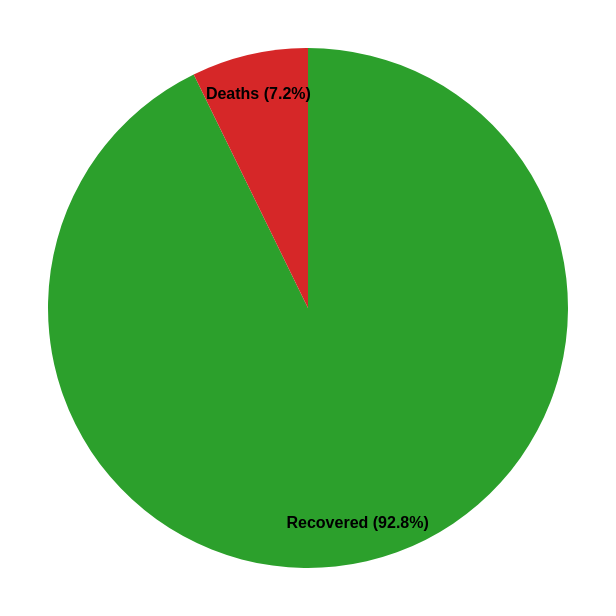
D3 v7 page, settled after 480 driven frames (8 s of simulated time); the page loaded 3 data file(s).


    const svg = d3.select("svg");
    const tooltip = d3.select("#tooltip");
    const width = +svg.attr("width");
    const height = +svg.attr("height");
    const radius = Math.min(width, height) / 2 - 40;

    const g = svg.append("g")
      .attr("transform", `translate(${width / 2}, ${height / 2})`);

    const color = d3.scaleOrdinal()
      .domain(["Recovered", "Deaths"])
      .range(["#2ca02c", "#d62728"]);

    const pie = d3.pie().value(d => d.value).sort(null);
    const arc = d3.arc().outerRadius(radius).innerRadius(0);
    const labelArc = d3.arc().outerRadius(radius - 40).innerRadius(radius - 40);

    const yearSelect = document.getElementById("yearSelect");
    const countrySelect = document.getElementById("countrySelect");

    let confirmedByYear = {}, recoveredByYear = {}, deathsByYear = {};

    async function loadData() {
      const [confirmed, recovered, deaths] = await Promise.all([
        d3.csv("data/confirmed.csv"),
        d3.csv("data/recovery.csv"),
        d3.csv("data/death.csv"),
      ]);

      const allDates = confirmed.columns.slice(4);
      const years = [...new Set(allDates.map(d => new Date(d).getFullYear()))].sort();

      years.forEach(year => {
        const yearDates = allDates.filter(date => new Date(date).getFullYear() === +year);

        confirmedByYear[year] = d3.rollup(
          confirmed,
          v => d3.sum(v, d => d3.sum(yearDates, key => +d[key])),
          d => d["Country/Region"]
        );

        recoveredByYear[year] = d3.rollup(
          recovered,
          v => d3.sum(v, d => d3.sum(yearDates, key => +d[key])),
          d => d["Country/Region"]
        );

        deathsByYear[year] = d3.rollup(
          deaths,
          v => d3.sum(v, d => d3.sum(yearDates, key => +d[key])),
          d => d["Country/Region"]
        );
      });

      yearSelect.innerHTML = years.map(y => `<option value="${y}">${y}</option>`).join("");
      yearSelect.addEventListener("change", updateCountryOptions);
      countrySelect.addEventListener("change", () => drawPieChart(yearSelect.value, countrySelect.value));

      updateCountryOptions();
    }

    function updateCountryOptions() {
      const year = yearSelect.value;
      const countries = Array.from(confirmedByYear[year].keys()).sort();
      countrySelect.innerHTML = countries.map(c => `<option value="${c}">${c}</option>`).join("");

      drawPieChart(year, countries[0]);
    }

    function drawPieChart(year, country) {
      const confirmed = confirmedByYear[year].get(country) || 0;
      const recovered = recoveredByYear[year].get(country) || 0;
      const deaths = deathsByYear[year].get(country) || 0;

      const total = recovered + deaths;
      if (total === 0) {
        g.selectAll("*").remove();
        g.append("text").text("No recovery or death data")
         .attr("text-anchor", "middle").attr("dy", ".35em");
        return;
      }

      const data = [
        { label: "Recovered", value: recovered },
        { label: "Deaths", value: deaths }
      ];

      g.selectAll("*").remove();

      const arcs = g.selectAll(".arc")
        .data(pie(data))
        .enter()
        .append("g")
        .attr("class", "arc");

      arcs.append("path")
        .attr("d", arc)
        .attr("fill", d => color(d.data.label))
        .on("mouseover", function(event, d) {
          d3.select(this).attr("opacity", 0.8);
          tooltip.style("opacity", 1)
            .html(`${d.data.label}: ${((d.data.value / total) * 100).toFixed(1)}%<br>(${d3.format(",")(Math.round(d.data.value))})`)
            .style("left", `${event.pageX + 10}px`)
            .style("top", `${event.pageY + 10}px`);
        })
        .on("mousemove", event => {
          tooltip.style("left", `${event.pageX + 10}px`)
                 .style("top", `${event.pageY + 10}px`);
        })
        .on("mouseout", function() {
          d3.select(this).attr("opacity", 1);
          tooltip.style("opacity", 0);
        });

      arcs.append("text")
        .attr("transform", d => `translate(${labelArc.centroid(d)})`)
        .attr("dy", "0.35em")
        .attr("text-anchor", "middle")
        .text(d => `${d.data.label} (${((d.data.value / total) * 100).toFixed(1)}%)`);
    }

    loadData();
  

### data: data/confirmed.csv
Province/State, Country/Region, Lat, Long, 1/22/20, 1/23/20, 1/24/20, 1/25/20, 1/26/20, 1/27/20, 1/28/20, 1/29/20, 1/30/20, 1/31/20, 02-01-2020, 02-02-2020, 02-03-2020, 02-04-2020, 02-05-2020, 02-06-2020, 02-07-2020, 02-08-2020, 02-09-2020, 02-10-2020
, Afghanistan, 33.94, 67.71, 0, 0, 0, 0, 0, 0, 0, 0, 0, 0, 0, 0, 0, 0, 0, 0, 0, 0, 0, 0
, Albania, 41.15, 20.17, 0, 0, 0, 0, 0, 0, 0, 0, 0, 0, 0, 0, 0, 0, 0, 0, 0, 0, 0, 0
, Algeria, 28.03, 1.66, 0, 0, 0, 0, 0, 0, 0, 0, 0, 0, 0, 0, 0, 0, 0, 0, 0, 0, 0, 0
, Andorra, 42.51, 1.522, 0, 0, 0, 0, 0, 0, 0, 0, 0, 0, 0, 0, 0, 0, 0, 0, 0, 0, 0, 0
, Angola, -11.2, 17.87, 0, 0, 0, 0, 0, 0, 0, 0, 0, 0, 0, 0, 0, 0, 0, 0, 0, 0, 0, 0
, Antarctica, -71.95, 23.35, 0, 0, 0, 0, 0, 0, 0, 0, 0, 0, 0, 0, 0, 0, 0, 0, 0, 0, 0, 0
, Antigua and Barbuda, 17.06, -61.8, 0, 0, 0, 0, 0, 0, 0, 0, 0, 0, 0, 0, 0, 0, 0, 0, 0, 0, 0, 0
, Argentina, -38.42, -63.62, 0, 0, 0, 0, 0, 0, 0, 0, 0, 0, 0, 0, 0, 0, 0, 0, 0, 0, 0, 0
, Armenia, 40.07, 45.04, 0, 0, 0, 0, 0, 0, 0, 0, 0, 0, 0, 0, 0, 0, 0, 0, 0, 0, 0, 0
Australian Capital Territory, Australia, -35.47, 149, 0, 0, 0, 0, 0, 0, 0, 0, 0, 0, 0, 0, 0, 0, 0, 0, 0, 0, 0, 0
New South Wales, Australia, -33.87, 151.2, 0, 0, 0, 0, 3, 4, 4, 4, 4, 4, 4, 4, 4, 4, 4, 4, 4, 4, 4, 4
Northern Territory, Australia, -12.46, 130.8, 0, 0, 0, 0, 0, 0, 0, 0, 0, 0, 0, 0, 0, 0, 0, 0, 0, 0, 0, 0
Queensland, Australia, -27.47, 153, 0, 0, 0, 0, 0, 0, 0, 1, 3, 2, 3, 2, 2, 3, 3, 4, 5, 5, 5, 5
South Australia, Australia, -34.93, 138.6, 0, 0, 0, 0, 0, 0, 0, 0, 0, 0, 1, 2, 2, 2, 2, 2, 2, 2, 2, 2
Tasmania, Australia, -42.88, 147.3, 0, 0, 0, 0, 0, 0, 0, 0, 0, 0, 0, 0, 0, 0, 0, 0, 0, 0, 0, 0
Victoria, Australia, -37.81, 145, 0, 0, 0, 0, 1, 1, 1, 1, 2, 3, 4, 4, 4, 4, 4, 4, 4, 4, 4, 4
Western Australia, Australia, -31.95, 115.9, 0, 0, 0, 0, 0, 0, 0, 0, 0, 0, 0, 0, 0, 0, 0, 0, 0, 0, 0, 0
, Austria, 47.52, 14.55, 0, 0, 0, 0, 0, 0, 0, 0, 0, 0, 0, 0, 0, 0, 0, 0, 0, 0, 0, 0
, Azerbaijan, 40.14, 47.58, 0, 0, 0, 0, 0, 0, 0, 0, 0, 0, 0, 0, 0, 0, 0, 0, 0, 0, 0, 0
, Bahamas, 25.03, -78.04, 0, 0, 0, 0, 0, 0, 0, 0, 0, 0, 0, 0, 0, 0, 0, 0, 0, 0, 0, 0
, Bahrain, 26.03, 50.55, 0, 0, 0, 0, 0, 0, 0, 0, 0, 0, 0, 0, 0, 0, 0, 0, 0, 0, 0, 0
, Bangladesh, 23.68, 90.36, 0, 0, 0, 0, 0, 0, 0, 0, 0, 0, 0, 0, 0, 0, 0, 0, 0, 0, 0, 0
, Barbados, 13.19, -59.54, 0, 0, 0, 0, 0, 0, 0, 0, 0, 0, 0, 0, 0, 0, 0, 0, 0, 0, 0, 0
, Belarus, 53.71, 27.95, 0, 0, 0, 0, 0, 0, 0, 0, 0, 0, 0, 0, 0, 0, 0, 0, 0, 0, 0, 0
, Belgium, 50.83, 4.47, 0, 0, 0, 0, 0, 0, 0, 0, 0, 0, 0, 0, 0, 1, 1, 1, 1, 1, 1, 1
, Belize, 17.19, -88.5, 0, 0, 0, 0, 0, 0, 0, 0, 0, 0, 0, 0, 0, 0, 0, 0, 0, 0, 0, 0
, Benin, 9.308, 2.316, 0, 0, 0, 0, 0, 0, 0, 0, 0, 0, 0, 0, 0, 0, 0, 0, 0, 0, 0, 0
, Bhutan, 27.51, 90.43, 0, 0, 0, 0, 0, 0, 0, 0, 0, 0, 0, 0, 0, 0, 0, 0, 0, 0, 0, 0
, Bolivia, -16.29, -63.59, 0, 0, 0, 0, 0, 0, 0, 0, 0, 0, 0, 0, 0, 0, 0, 0, 0, 0, 0, 0
, Bosnia and Herzegovina, 43.92, 17.68, 0, 0, 0, 0, 0, 0, 0, 0, 0, 0, 0, 0, 0, 0, 0, 0, 0, 0, 0, 0
, Botswana, -22.33, 24.68, 0, 0, 0, 0, 0, 0, 0, 0, 0, 0, 0, 0, 0, 0, 0, 0, 0, 0, 0, 0
, Brazil, -14.23, -51.93, 0, 0, 0, 0, 0, 0, 0, 0, 0, 0, 0, 0, 0, 0, 0, 0, 0, 0, 0, 0
, Brunei, 4.535, 114.7, 0, 0, 0, 0, 0, 0, 0, 0, 0, 0, 0, 0, 0, 0, 0, 0, 0, 0, 0, 0
, Bulgaria, 42.73, 25.49, 0, 0, 0, 0, 0, 0, 0, 0, 0, 0, 0, 0, 0, 0, 0, 0, 0, 0, 0, 0
, Burkina Faso, 12.24, -1.562, 0, 0, 0, 0, 0, 0, 0, 0, 0, 0, 0, 0, 0, 0, 0, 0, 0, 0, 0, 0
, Burma, 21.92, 95.96, 0, 0, 0, 0, 0, 0, 0, 0, 0, 0, 0, 0, 0, 0, 0, 0, 0, 0, 0, 0
, Burundi, -3.373, 29.92, 0, 0, 0, 0, 0, 0, 0, 0, 0, 0, 0, 0, 0, 0, 0, 0, 0, 0, 0, 0
, Cabo Verde, 16.54, -23.04, 0, 0, 0, 0, 0, 0, 0, 0, 0, 0, 0, 0, 0, 0, 0, 0, 0, 0, 0, 0
, Cambodia, 11.55, 104.9, 0, 0, 0, 0, 0, 1, 1, 1, 1, 1, 1, 1, 1, 1, 1, 1, 1, 1, 1, 1
, Cameroon, 3.848, 11.5, 0, 0, 0, 0, 0, 0, 0, 0, 0, 0, 0, 0, 0, 0, 0, 0, 0, 0, 0, 0
Alberta, Canada, 53.93, -116.6, 0, 0, 0, 0, 0, 0, 0, 0, 0, 0, 0, 0, 0, 0, 0, 0, 0, 0, 0, 0
British Columbia, Canada, 53.73, -127.6, 0, 0, 0, 0, 0, 0, 1, 1, 1, 1, 1, 1, 1, 1, 2, 2, 4, 4, 4, 4
Diamond Princess, Canada, 0, 0, 0, 0, 0, 0, 0, 0, 0, 0, 0, 0, 0, 0, 0, 0, 0, 0, 0, 0, 0, 0
Grand Princess, Canada, 0, 0, 0, 0, 0, 0, 0, 0, 0, 0, 0, 0, 0, 0, 0, 0, 0, 0, 0, 0, 0, 0
Manitoba, Canada, 53.76, -98.81, 0, 0, 0, 0, 0, 0, 0, 0, 0, 0, 0, 0, 0, 0, 0, 0, 0, 0, 0, 0
New Brunswick, Canada, 46.57, -66.46, 0, 0, 0, 0, 0, 0, 0, 0, 0, 0, 0, 0, 0, 0, 0, 0, 0, 0, 0, 0
Newfoundland and Labrador, Canada, 53.14, -57.66, 0, 0, 0, 0, 0, 0, 0, 0, 0, 0, 0, 0, 0, 0, 0, 0, 0, 0, 0, 0
Northwest Territories, Canada, 64.83, -124.8, 0, 0, 0, 0, 0, 0, 0, 0, 0, 0, 0, 0, 0, 0, 0, 0, 0, 0, 0, 0
Nova Scotia, Canada, 44.68, -63.74, 0, 0, 0, 0, 0, 0, 0, 0, 0, 0, 0, 0, 0, 0, 0, 0, 0, 0, 0, 0
Nunavut, Canada, 70.3, -83.11, 0, 0, 0, 0, 0, 0, 0, 0, 0, 0, 0, 0, 0, 0, 0, 0, 0, 0, 0, 0
Ontario, Canada, 51.25, -85.32, 0, 2, 3, 3, 3, 3, 3, 3, 3, 3, 3, 3, 3, 4, 4, 4, 4, 4, 4, 5
Prince Edward Island, Canada, 46.51, -63.42, 0, 0, 0, 0, 0, 0, 0, 0, 0, 0, 0, 0, 0, 0, 0, 0, 0, 0, 0, 0
Quebec, Canada, 52.94, -73.55, 0, 0, 0, 0, 0, 0, 0, 0, 0, 0, 0, 0, 0, 0, 0, 0, 0, 0, 0, 0
Repatriated Travellers, Canada, , , 0, 0, 0, 0, 0, 0, 0, 0, 0, 0, 0, 0, 0, 0, 0, 0, 0, 0, 0, 0
Saskatchewan, Canada, 52.94, -106.5, 0, 0, 0, 0, 0, 0, 0, 0, 0, 0, 0, 0, 0, 0, 0, 0, 0, 0, 0, 0
Yukon, Canada, 64.28, -135, 0, 0, 0, 0, 0, 0, 0, 0, 0, 0, 0, 0, 0, 0, 0, 0, 0, 0, 0, 0
, Central African Republic, 6.611, 20.94, 0, 0, 0, 0, 0, 0, 0, 0, 0, 0, 0, 0, 0, 0, 0, 0, 0, 0, 0, 0
, Chad, 15.45, 18.73, 0, 0, 0, 0, 0, 0, 0, 0, 0, 0, 0, 0, 0, 0, 0, 0, 0, 0, 0, 0
, Chile, -35.68, -71.54, 0, 0, 0, 0, 0, 0, 0, 0, 0, 0, 0, 0, 0, 0, 0, 0, 0, 0, 0, 0
Anhui, China, 31.83, 117.2, 1, 9, 15, 39, 60, 70, 106, 152, 200, 237, 297, 340, 408, 480, 530, 591, 665, 733, 779, 830
... 229 more rows

### data: data/death.csv
Province/State, Country/Region, Lat, Long, 1/22/20, 1/23/20, 1/24/20, 1/25/20, 1/26/20, 1/27/20, 1/28/20, 1/29/20, 1/30/20, 1/31/20, 02-01-2020, 02-02-2020, 02-03-2020, 02-04-2020, 02-05-2020, 02-06-2020, 02-07-2020, 02-08-2020, 02-09-2020, 02-10-2020
, Afghanistan, 33.94, 67.71, 0, 0, 0, 0, 0, 0, 0, 0, 0, 0, 0, 0, 0, 0, 0, 0, 0, 0, 0, 0
, Albania, 41.15, 20.17, 0, 0, 0, 0, 0, 0, 0, 0, 0, 0, 0, 0, 0, 0, 0, 0, 0, 0, 0, 0
, Algeria, 28.03, 1.66, 0, 0, 0, 0, 0, 0, 0, 0, 0, 0, 0, 0, 0, 0, 0, 0, 0, 0, 0, 0
, Andorra, 42.51, 1.522, 0, 0, 0, 0, 0, 0, 0, 0, 0, 0, 0, 0, 0, 0, 0, 0, 0, 0, 0, 0
, Angola, -11.2, 17.87, 0, 0, 0, 0, 0, 0, 0, 0, 0, 0, 0, 0, 0, 0, 0, 0, 0, 0, 0, 0
, Antarctica, -71.95, 23.35, 0, 0, 0, 0, 0, 0, 0, 0, 0, 0, 0, 0, 0, 0, 0, 0, 0, 0, 0, 0
, Antigua and Barbuda, 17.06, -61.8, 0, 0, 0, 0, 0, 0, 0, 0, 0, 0, 0, 0, 0, 0, 0, 0, 0, 0, 0, 0
, Argentina, -38.42, -63.62, 0, 0, 0, 0, 0, 0, 0, 0, 0, 0, 0, 0, 0, 0, 0, 0, 0, 0, 0, 0
, Armenia, 40.07, 45.04, 0, 0, 0, 0, 0, 0, 0, 0, 0, 0, 0, 0, 0, 0, 0, 0, 0, 0, 0, 0
Australian Capital Territory, Australia, -35.47, 149, 0, 0, 0, 0, 0, 0, 0, 0, 0, 0, 0, 0, 0, 0, 0, 0, 0, 0, 0, 0
New South Wales, Australia, -33.87, 151.2, 0, 0, 0, 0, 0, 0, 0, 0, 0, 0, 0, 0, 0, 0, 0, 0, 0, 0, 0, 0
Northern Territory, Australia, -12.46, 130.8, 0, 0, 0, 0, 0, 0, 0, 0, 0, 0, 0, 0, 0, 0, 0, 0, 0, 0, 0, 0
Queensland, Australia, -27.47, 153, 0, 0, 0, 0, 0, 0, 0, 0, 0, 0, 0, 0, 0, 0, 0, 0, 0, 0, 0, 0
South Australia, Australia, -34.93, 138.6, 0, 0, 0, 0, 0, 0, 0, 0, 0, 0, 0, 0, 0, 0, 0, 0, 0, 0, 0, 0
Tasmania, Australia, -42.88, 147.3, 0, 0, 0, 0, 0, 0, 0, 0, 0, 0, 0, 0, 0, 0, 0, 0, 0, 0, 0, 0
Victoria, Australia, -37.81, 145, 0, 0, 0, 0, 0, 0, 0, 0, 0, 0, 0, 0, 0, 0, 0, 0, 0, 0, 0, 0
Western Australia, Australia, -31.95, 115.9, 0, 0, 0, 0, 0, 0, 0, 0, 0, 0, 0, 0, 0, 0, 0, 0, 0, 0, 0, 0
, Austria, 47.52, 14.55, 0, 0, 0, 0, 0, 0, 0, 0, 0, 0, 0, 0, 0, 0, 0, 0, 0, 0, 0, 0
, Azerbaijan, 40.14, 47.58, 0, 0, 0, 0, 0, 0, 0, 0, 0, 0, 0, 0, 0, 0, 0, 0, 0, 0, 0, 0
, Bahamas, 25.03, -78.04, 0, 0, 0, 0, 0, 0, 0, 0, 0, 0, 0, 0, 0, 0, 0, 0, 0, 0, 0, 0
, Bahrain, 26.03, 50.55, 0, 0, 0, 0, 0, 0, 0, 0, 0, 0, 0, 0, 0, 0, 0, 0, 0, 0, 0, 0
, Bangladesh, 23.68, 90.36, 0, 0, 0, 0, 0, 0, 0, 0, 0, 0, 0, 0, 0, 0, 0, 0, 0, 0, 0, 0
, Barbados, 13.19, -59.54, 0, 0, 0, 0, 0, 0, 0, 0, 0, 0, 0, 0, 0, 0, 0, 0, 0, 0, 0, 0
, Belarus, 53.71, 27.95, 0, 0, 0, 0, 0, 0, 0, 0, 0, 0, 0, 0, 0, 0, 0, 0, 0, 0, 0, 0
, Belgium, 50.83, 4.47, 0, 0, 0, 0, 0, 0, 0, 0, 0, 0, 0, 0, 0, 0, 0, 0, 0, 0, 0, 0
, Belize, 17.19, -88.5, 0, 0, 0, 0, 0, 0, 0, 0, 0, 0, 0, 0, 0, 0, 0, 0, 0, 0, 0, 0
, Benin, 9.308, 2.316, 0, 0, 0, 0, 0, 0, 0, 0, 0, 0, 0, 0, 0, 0, 0, 0, 0, 0, 0, 0
, Bhutan, 27.51, 90.43, 0, 0, 0, 0, 0, 0, 0, 0, 0, 0, 0, 0, 0, 0, 0, 0, 0, 0, 0, 0
, Bolivia, -16.29, -63.59, 0, 0, 0, 0, 0, 0, 0, 0, 0, 0, 0, 0, 0, 0, 0, 0, 0, 0, 0, 0
, Bosnia and Herzegovina, 43.92, 17.68, 0, 0, 0, 0, 0, 0, 0, 0, 0, 0, 0, 0, 0, 0, 0, 0, 0, 0, 0, 0
, Botswana, -22.33, 24.68, 0, 0, 0, 0, 0, 0, 0, 0, 0, 0, 0, 0, 0, 0, 0, 0, 0, 0, 0, 0
, Brazil, -14.23, -51.93, 0, 0, 0, 0, 0, 0, 0, 0, 0, 0, 0, 0, 0, 0, 0, 0, 0, 0, 0, 0
, Brunei, 4.535, 114.7, 0, 0, 0, 0, 0, 0, 0, 0, 0, 0, 0, 0, 0, 0, 0, 0, 0, 0, 0, 0
, Bulgaria, 42.73, 25.49, 0, 0, 0, 0, 0, 0, 0, 0, 0, 0, 0, 0, 0, 0, 0, 0, 0, 0, 0, 0
, Burkina Faso, 12.24, -1.562, 0, 0, 0, 0, 0, 0, 0, 0, 0, 0, 0, 0, 0, 0, 0, 0, 0, 0, 0, 0
, Burma, 21.92, 95.96, 0, 0, 0, 0, 0, 0, 0, 0, 0, 0, 0, 0, 0, 0, 0, 0, 0, 0, 0, 0
, Burundi, -3.373, 29.92, 0, 0, 0, 0, 0, 0, 0, 0, 0, 0, 0, 0, 0, 0, 0, 0, 0, 0, 0, 0
, Cabo Verde, 16.54, -23.04, 0, 0, 0, 0, 0, 0, 0, 0, 0, 0, 0, 0, 0, 0, 0, 0, 0, 0, 0, 0
, Cambodia, 11.55, 104.9, 0, 0, 0, 0, 0, 0, 0, 0, 0, 0, 0, 0, 0, 0, 0, 0, 0, 0, 0, 0
, Cameroon, 3.848, 11.5, 0, 0, 0, 0, 0, 0, 0, 0, 0, 0, 0, 0, 0, 0, 0, 0, 0, 0, 0, 0
Alberta, Canada, 53.93, -116.6, 0, 0, 0, 0, 0, 0, 0, 0, 0, 0, 0, 0, 0, 0, 0, 0, 0, 0, 0, 0
British Columbia, Canada, 53.73, -127.6, 0, 0, 0, 0, 0, 0, 0, 0, 0, 0, 0, 0, 0, 0, 0, 0, 0, 0, 0, 0
Diamond Princess, Canada, 0, 0, 0, 0, 0, 0, 0, 0, 0, 0, 0, 0, 0, 0, 0, 0, 0, 0, 0, 0, 0, 0
Grand Princess, Canada, 0, 0, 0, 0, 0, 0, 0, 0, 0, 0, 0, 0, 0, 0, 0, 0, 0, 0, 0, 0, 0, 0
Manitoba, Canada, 53.76, -98.81, 0, 0, 0, 0, 0, 0, 0, 0, 0, 0, 0, 0, 0, 0, 0, 0, 0, 0, 0, 0
New Brunswick, Canada, 46.57, -66.46, 0, 0, 0, 0, 0, 0, 0, 0, 0, 0, 0, 0, 0, 0, 0, 0, 0, 0, 0, 0
Newfoundland and Labrador, Canada, 53.14, -57.66, 0, 0, 0, 0, 0, 0, 0, 0, 0, 0, 0, 0, 0, 0, 0, 0, 0, 0, 0, 0
Northwest Territories, Canada, 64.83, -124.8, 0, 0, 0, 0, 0, 0, 0, 0, 0, 0, 0, 0, 0, 0, 0, 0, 0, 0, 0, 0
Nova Scotia, Canada, 44.68, -63.74, 0, 0, 0, 0, 0, 0, 0, 0, 0, 0, 0, 0, 0, 0, 0, 0, 0, 0, 0, 0
Nunavut, Canada, 70.3, -83.11, 0, 0, 0, 0, 0, 0, 0, 0, 0, 0, 0, 0, 0, 0, 0, 0, 0, 0, 0, 0
Ontario, Canada, 51.25, -85.32, 0, 0, 0, 0, 0, 0, 0, 0, 0, 0, 0, 0, 0, 0, 0, 0, 0, 0, 0, 0
Prince Edward Island, Canada, 46.51, -63.42, 0, 0, 0, 0, 0, 0, 0, 0, 0, 0, 0, 0, 0, 0, 0, 0, 0, 0, 0, 0
Quebec, Canada, 52.94, -73.55, 0, 0, 0, 0, 0, 0, 0, 0, 0, 0, 0, 0, 0, 0, 0, 0, 0, 0, 0, 0
Repatriated Travellers, Canada, , , 0, 0, 0, 0, 0, 0, 0, 0, 0, 0, 0, 0, 0, 0, 0, 0, 0, 0, 0, 0
Saskatchewan, Canada, 52.94, -106.5, 0, 0, 0, 0, 0, 0, 0, 0, 0, 0, 0, 0, 0, 0, 0, 0, 0, 0, 0, 0
Yukon, Canada, 64.28, -135, 0, 0, 0, 0, 0, 0, 0, 0, 0, 0, 0, 0, 0, 0, 0, 0, 0, 0, 0, 0
, Central African Republic, 6.611, 20.94, 0, 0, 0, 0, 0, 0, 0, 0, 0, 0, 0, 0, 0, 0, 0, 0, 0, 0, 0, 0
, Chad, 15.45, 18.73, 0, 0, 0, 0, 0, 0, 0, 0, 0, 0, 0, 0, 0, 0, 0, 0, 0, 0, 0, 0
, Chile, -35.68, -71.54, 0, 0, 0, 0, 0, 0, 0, 0, 0, 0, 0, 0, 0, 0, 0, 0, 0, 0, 0, 0
Anhui, China, 31.83, 117.2, 0, 0, 0, 0, 0, 0, 0, 0, 0, 0, 0, 0, 0, 0, 0, 0, 0, 0, 1, 3
... 229 more rows

### data: data/recovery.csv
Province/State, Country/Region, Lat, Long, 1/22/20, 1/23/20, 1/24/20, 1/25/20, 1/26/20, 1/27/20, 1/28/20, 1/29/20, 1/30/20, 1/31/20, 2/1/20, 2/2/20, 2/3/20, 2/4/20, 2/5/20, 2/6/20, 2/7/20, 2/8/20, 2/9/20, 2/10/20
, Afghanistan, 33.94, 67.71, 0, 0, 0, 0, 0, 0, 0, 0, 0, 0, 0, 0, 0, 0, 0, 0, 0, 0, 0, 0
, Albania, 41.15, 20.17, 0, 0, 0, 0, 0, 0, 0, 0, 0, 0, 0, 0, 0, 0, 0, 0, 0, 0, 0, 0
, Algeria, 28.03, 1.66, 0, 0, 0, 0, 0, 0, 0, 0, 0, 0, 0, 0, 0, 0, 0, 0, 0, 0, 0, 0
, Andorra, 42.51, 1.522, 0, 0, 0, 0, 0, 0, 0, 0, 0, 0, 0, 0, 0, 0, 0, 0, 0, 0, 0, 0
, Angola, -11.2, 17.87, 0, 0, 0, 0, 0, 0, 0, 0, 0, 0, 0, 0, 0, 0, 0, 0, 0, 0, 0, 0
, Antarctica, -71.95, 23.35, 0, 0, 0, 0, 0, 0, 0, 0, 0, 0, 0, 0, 0, 0, 0, 0, 0, 0, 0, 0
, Antigua and Barbuda, 17.06, -61.8, 0, 0, 0, 0, 0, 0, 0, 0, 0, 0, 0, 0, 0, 0, 0, 0, 0, 0, 0, 0
, Argentina, -38.42, -63.62, 0, 0, 0, 0, 0, 0, 0, 0, 0, 0, 0, 0, 0, 0, 0, 0, 0, 0, 0, 0
, Armenia, 40.07, 45.04, 0, 0, 0, 0, 0, 0, 0, 0, 0, 0, 0, 0, 0, 0, 0, 0, 0, 0, 0, 0
Australian Capital Territory, Australia, -35.47, 149, 0, 0, 0, 0, 0, 0, 0, 0, 0, 0, 0, 0, 0, 0, 0, 0, 0, 0, 0, 0
New South Wales, Australia, -33.87, 151.2, 0, 0, 0, 0, 0, 0, 0, 0, 2, 2, 2, 2, 2, 2, 2, 2, 2, 2, 2, 2
Northern Territory, Australia, -12.46, 130.8, 0, 0, 0, 0, 0, 0, 0, 0, 0, 0, 0, 0, 0, 0, 0, 0, 0, 0, 0, 0
Queensland, Australia, -27.47, 153, 0, 0, 0, 0, 0, 0, 0, 0, 0, 0, 0, 0, 0, 0, 0, 0, 0, 0, 0, 0
South Australia, Australia, -34.93, 138.6, 0, 0, 0, 0, 0, 0, 0, 0, 0, 0, 0, 0, 0, 0, 0, 0, 0, 0, 0, 0
Tasmania, Australia, -42.88, 147.3, 0, 0, 0, 0, 0, 0, 0, 0, 0, 0, 0, 0, 0, 0, 0, 0, 0, 0, 0, 0
Victoria, Australia, -37.81, 145, 0, 0, 0, 0, 0, 0, 0, 0, 0, 0, 0, 0, 0, 0, 0, 0, 0, 0, 0, 0
Western Australia, Australia, -31.95, 115.9, 0, 0, 0, 0, 0, 0, 0, 0, 0, 0, 0, 0, 0, 0, 0, 0, 0, 0, 0, 0
, Austria, 47.52, 14.55, 0, 0, 0, 0, 0, 0, 0, 0, 0, 0, 0, 0, 0, 0, 0, 0, 0, 0, 0, 0
, Azerbaijan, 40.14, 47.58, 0, 0, 0, 0, 0, 0, 0, 0, 0, 0, 0, 0, 0, 0, 0, 0, 0, 0, 0, 0
, Bahamas, 25.03, -78.04, 0, 0, 0, 0, 0, 0, 0, 0, 0, 0, 0, 0, 0, 0, 0, 0, 0, 0, 0, 0
, Bahrain, 26.03, 50.55, 0, 0, 0, 0, 0, 0, 0, 0, 0, 0, 0, 0, 0, 0, 0, 0, 0, 0, 0, 0
, Bangladesh, 23.68, 90.36, 0, 0, 0, 0, 0, 0, 0, 0, 0, 0, 0, 0, 0, 0, 0, 0, 0, 0, 0, 0
, Barbados, 13.19, -59.54, 0, 0, 0, 0, 0, 0, 0, 0, 0, 0, 0, 0, 0, 0, 0, 0, 0, 0, 0, 0
, Belarus, 53.71, 27.95, 0, 0, 0, 0, 0, 0, 0, 0, 0, 0, 0, 0, 0, 0, 0, 0, 0, 0, 0, 0
, Belgium, 50.83, 4.47, 0, 0, 0, 0, 0, 0, 0, 0, 0, 0, 0, 0, 0, 0, 0, 0, 0, 0, 0, 0
, Belize, 17.19, -88.5, 0, 0, 0, 0, 0, 0, 0, 0, 0, 0, 0, 0, 0, 0, 0, 0, 0, 0, 0, 0
, Benin, 9.308, 2.316, 0, 0, 0, 0, 0, 0, 0, 0, 0, 0, 0, 0, 0, 0, 0, 0, 0, 0, 0, 0
, Bhutan, 27.51, 90.43, 0, 0, 0, 0, 0, 0, 0, 0, 0, 0, 0, 0, 0, 0, 0, 0, 0, 0, 0, 0
, Bolivia, -16.29, -63.59, 0, 0, 0, 0, 0, 0, 0, 0, 0, 0, 0, 0, 0, 0, 0, 0, 0, 0, 0, 0
, Bosnia and Herzegovina, 43.92, 17.68, 0, 0, 0, 0, 0, 0, 0, 0, 0, 0, 0, 0, 0, 0, 0, 0, 0, 0, 0, 0
, Botswana, -22.33, 24.68, 0, 0, 0, 0, 0, 0, 0, 0, 0, 0, 0, 0, 0, 0, 0, 0, 0, 0, 0, 0
, Brazil, -14.23, -51.93, 0, 0, 0, 0, 0, 0, 0, 0, 0, 0, 0, 0, 0, 0, 0, 0, 0, 0, 0, 0
, Brunei, 4.535, 114.7, 0, 0, 0, 0, 0, 0, 0, 0, 0, 0, 0, 0, 0, 0, 0, 0, 0, 0, 0, 0
, Bulgaria, 42.73, 25.49, 0, 0, 0, 0, 0, 0, 0, 0, 0, 0, 0, 0, 0, 0, 0, 0, 0, 0, 0, 0
, Burkina Faso, 12.24, -1.562, 0, 0, 0, 0, 0, 0, 0, 0, 0, 0, 0, 0, 0, 0, 0, 0, 0, 0, 0, 0
, Burma, 21.92, 95.96, 0, 0, 0, 0, 0, 0, 0, 0, 0, 0, 0, 0, 0, 0, 0, 0, 0, 0, 0, 0
, Burundi, -3.373, 29.92, 0, 0, 0, 0, 0, 0, 0, 0, 0, 0, 0, 0, 0, 0, 0, 0, 0, 0, 0, 0
, Cabo Verde, 16.54, -23.04, 0, 0, 0, 0, 0, 0, 0, 0, 0, 0, 0, 0, 0, 0, 0, 0, 0, 0, 0, 0
, Cambodia, 11.55, 104.9, 0, 0, 0, 0, 0, 0, 0, 0, 0, 0, 0, 0, 0, 0, 0, 0, 0, 0, 0, 0
, Cameroon, 3.848, 11.5, 0, 0, 0, 0, 0, 0, 0, 0, 0, 0, 0, 0, 0, 0, 0, 0, 0, 0, 0, 0
, Canada, 56.13, -106.3, 0, 0, 0, 0, 0, 0, 0, 0, 0, 0, 0, 0, 0, 0, 0, 0, 0, 0, 0, 0
, Central African Republic, 6.611, 20.94, 0, 0, 0, 0, 0, 0, 0, 0, 0, 0, 0, 0, 0, 0, 0, 0, 0, 0, 0, 0
, Chad, 15.45, 18.73, 0, 0, 0, 0, 0, 0, 0, 0, 0, 0, 0, 0, 0, 0, 0, 0, 0, 0, 0, 0
, Chile, -35.68, -71.54, 0, 0, 0, 0, 0, 0, 0, 0, 0, 0, 0, 0, 0, 0, 0, 0, 0, 0, 0, 0
Anhui, China, 31.83, 117.2, 0, 0, 0, 0, 0, 0, 0, 2, 2, 3, 5, 7, 14, 20, 23, 34, 47, 59, 72, 88
Beijing, China, 40.18, 116.4, 0, 0, 1, 2, 2, 2, 4, 4, 4, 5, 9, 9, 12, 23, 24, 31, 33, 34, 37, 44
Chongqing, China, 30.06, 107.9, 0, 0, 0, 0, 0, 0, 0, 1, 1, 1, 3, 7, 9, 9, 15, 24, 31, 39, 51, 66
Fujian, China, 26.08, 118, 0, 0, 0, 0, 0, 0, 0, 0, 0, 0, 0, 0, 1, 3, 11, 14, 20, 24, 35, 39
Gansu, China, 35.75, 104.3, 0, 0, 0, 0, 0, 0, 0, 0, 0, 0, 0, 3, 3, 4, 6, 6, 9, 12, 16, 17
Guangdong, China, 23.34, 113.4, 0, 2, 2, 2, 2, 4, 4, 5, 10, 11, 14, 15, 21, 30, 49, 69, 88, 112, 141, 167
Guangxi, China, 23.83, 108.8, 0, 0, 0, 0, 0, 0, 2, 2, 2, 2, 2, 2, 7, 10, 13, 14, 17, 17, 18, 24
Guizhou, China, 26.82, 106.9, 0, 0, 0, 0, 0, 0, 0, 1, 1, 2, 2, 2, 2, 2, 9, 6, 6, 7, 7, 10
Hainan, China, 19.2, 109.7, 0, 0, 0, 0, 0, 0, 0, 0, 1, 1, 1, 4, 4, 5, 5, 8, 10, 14, 19, 19
Hebei, China, 37.9, 114.9, 0, 0, 0, 0, 0, 0, 0, 0, 0, 0, 0, 3, 3, 4, 6, 13, 22, 30, 34, 41
Heilongjiang, China, 47.86, 127.8, 0, 0, 0, 0, 0, 0, 0, 0, 0, 0, 2, 2, 2, 4, 7, 8, 12, 13, 14, 30
Henan, China, 33.88, 113.6, 0, 0, 0, 0, 0, 0, 0, 1, 2, 3, 3, 10, 16, 27, 47, 56, 86, 116, 153, 191
Hong Kong, China, 22.3, 114.2, 0, 0, 0, 0, 0, 0, 0, 0, 0, 0, 0, 0, 0, 0, 0, 0, 0, 0, 0, 0
Hubei, China, 30.98, 112.3, 28, 28, 31, 32, 42, 45, 80, 88, 90, 141, 168, 295, 386, 522, 633, 817, 1115, 1439, 1795, 2222
Hunan, China, 27.61, 111.7, 0, 0, 0, 0, 0, 0, 0, 0, 2, 2, 8, 16, 22, 31, 54, 81, 112, 156, 186, 208
Inner Mongolia, China, 44.09, 113.9, 0, 0, 0, 0, 0, 0, 0, 0, 0, 1, 1, 1, 1, 1, 3, 4, 5, 5, 5, 5
... 214 more rows